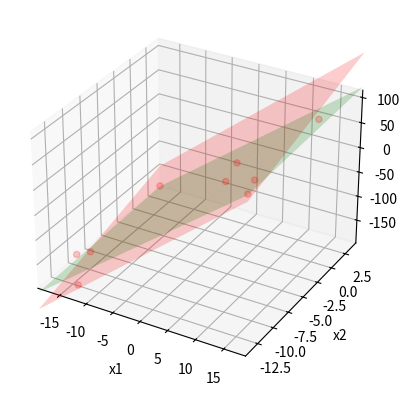

This chart was generated by the following Python code: (Note: this script raises an exception after producing the figure.)
from mpl_toolkits.mplot3d import Axes3D
from matplotlib import pyplot as plt
import matplotlib.animation as animation
import numpy as np
from numpy.random import uniform, normal
from numpy import matrix
from itertools import chain

# For reproducibility
np.random.seed(42)


# Plot the data
def plot3dFunction(ax, f, x0, x1, y0, y1, col, size=10):
    x = np.linspace(x0, x1, size)
    y = np.linspace(y0, y1, size)
    x, y = np.meshgrid(x, y)
    z = f(x, y)
    ax.plot_surface(x, y, z, alpha=.2, color=col)


def plotLinearRegression(ax, w, x1, x2, t):
    plot3dFunction(ax, plane(w_theo), *plot_xlim, *plot_ylim, 'red')
    plot3dFunction(ax, plane(w), *plot_xlim, *plot_ylim, 'green')
    ax.scatter(x1, x2, t, c='r', alpha=.2)
    ax.set_xlabel('x1')
    ax.set_ylabel('x2')
    ax.set_zlabel('t')


def columnsRange(x):
    return [(x[:, i].min(), x[:, i].max()) for i in range(x.shape[1])]


# Linear Regression with maximum likelihood estimators
def linreg_maxll(x, t):
    return (x.T * x).I * x.T * t


def plane(w):
    return lambda x, y: float(w[0]) + float(w[1])*x + float(w[2])*y


# Animation parameters
nb_frames = 10
nb_samples = 10
animation_fps = 1

# Updates animation
def animation_update(i, ax, x, t):
    m = int(i/nb_frames * nb_samples)
    if (m < 2):
        return
    plt.cla()  # other options clf(), close()
    ax.set_xlim(*plot_xlim)
    ax.set_ylim(*plot_ylim)
    ax.set_zlim(*plot_zlim)
    plotLinearRegression(ax, linreg_maxll(x[:m,],t[:m]), x[:m,1], x[:m,2], t[:m])


# Create samples following a linear plane with gaussian noise
w_theo = matrix(uniform(-10, 10, 3)).T  # w0 + w1*x1 + w2*x2
beta = uniform(20, 50)
x = matrix([np.ones(nb_samples),
            uniform(-20, 20, nb_samples),      # x1 on the x axis
            uniform(-20, 20, nb_samples) ]).T  # x2 on the y axis
noise = matrix(normal(0, beta, nb_samples)).T
t = x * w_theo + noise


# Plot plane and samples
fig = plt.figure()
ax = fig.add_subplot(111, projection='3d')
plot_xlim = (x[:,1].min(), x[:,1].max())
plot_ylim = (x[:,2].min(), x[:,2].max())
plot_zlim = (t.min(), t.max())

anim = animation.FuncAnimation(fig, animation_update, nb_frames,
                               fargs=(ax, x, t),
                               interval=1000/animation_fps, repeat=False)
anim.save('linreg-maxll.mp4', writer='ffmpeg', fps=animation_fps)
plt.show()
